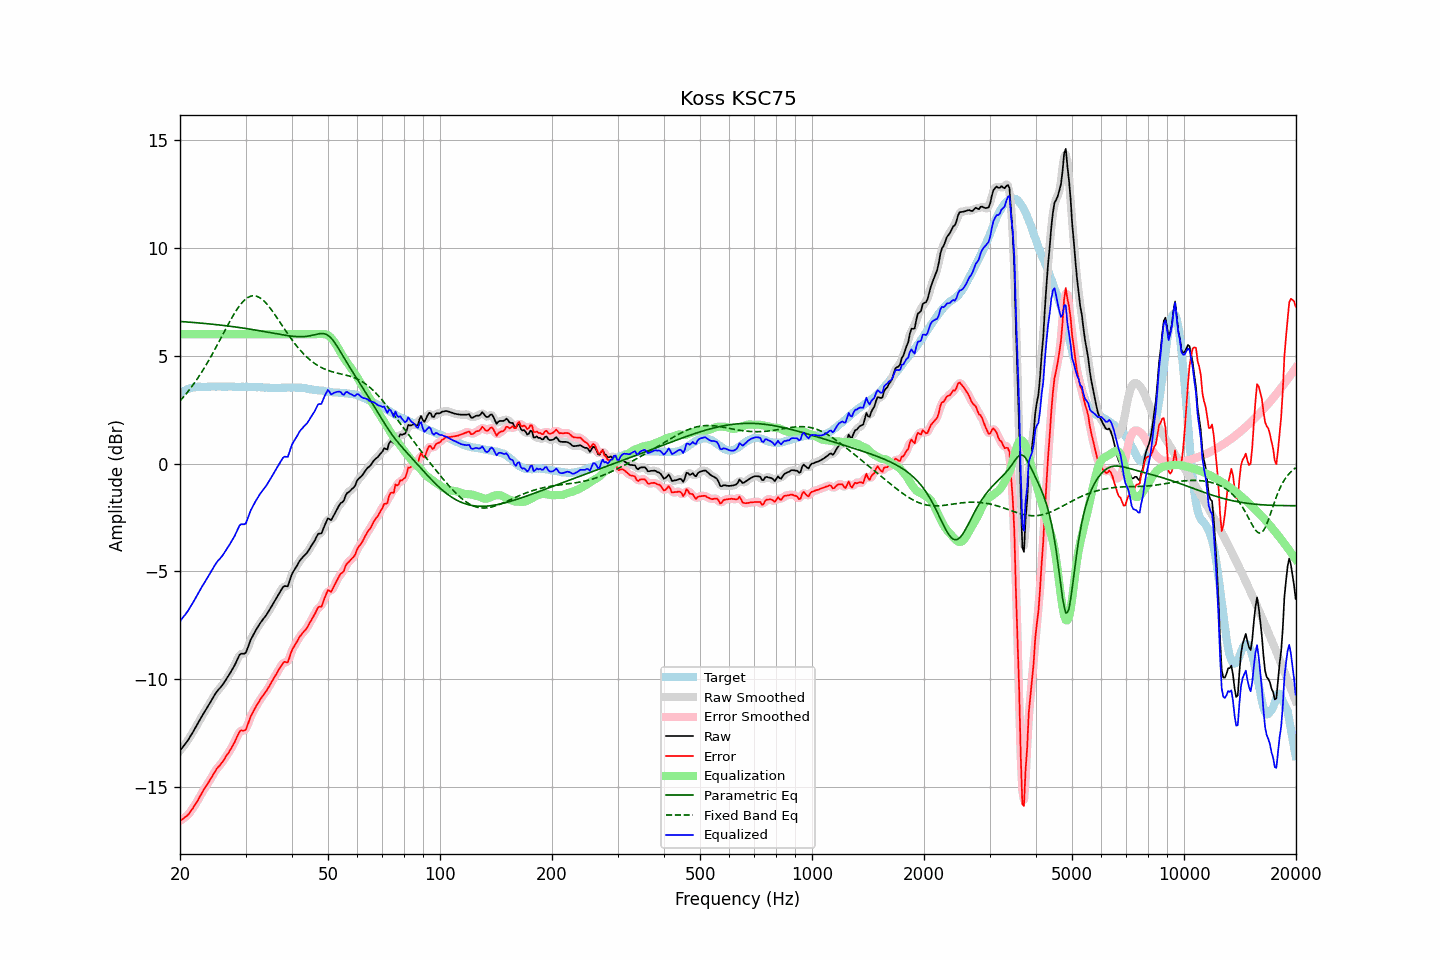

Source data for this figure (header and first rows):
frequency, raw, error, smoothed, error_smoothed, equalization, parametric_eq, fixed_band_eq, equalized_raw, equalized_smoothed, target
20.00, -13.31, -16.56, -13.31, -16.56, 6.00, 6.59, 2.91, -7.31, -7.31, 3.25
20.20, -13.21, -16.51, -13.22, -16.51, 6.00, 6.59, 2.99, -7.21, -7.22, 3.30
20.40, -13.11, -16.46, -13.12, -16.47, 6.00, 6.58, 3.07, -7.11, -7.12, 3.35
20.61, -13.02, -16.40, -13.02, -16.41, 6.00, 6.57, 3.16, -7.02, -7.02, 3.38
20.81, -12.92, -16.35, -12.92, -16.35, 6.00, 6.57, 3.25, -6.92, -6.92, 3.43
21.02, -12.82, -16.29, -12.81, -16.27, 6.00, 6.56, 3.34, -6.82, -6.81, 3.47
21.23, -12.69, -16.18, -12.70, -16.19, 6.00, 6.56, 3.44, -6.69, -6.70, 3.49
21.44, -12.57, -16.08, -12.58, -16.08, 6.00, 6.55, 3.54, -6.57, -6.58, 3.51
21.66, -12.45, -15.98, -12.45, -15.97, 6.00, 6.55, 3.64, -6.45, -6.45, 3.53
21.87, -12.32, -15.86, -12.32, -15.86, 6.00, 6.54, 3.74, -6.32, -6.32, 3.54
22.09, -12.19, -15.75, -12.19, -15.75, 6.00, 6.53, 3.85, -6.19, -6.19, 3.56
22.31, -12.06, -15.63, -12.06, -15.62, 6.00, 6.53, 3.96, -6.06, -6.06, 3.57
22.54, -11.93, -15.49, -11.93, -15.49, 6.00, 6.52, 4.07, -5.93, -5.93, 3.56
22.76, -11.79, -15.36, -11.79, -15.36, 6.00, 6.51, 4.18, -5.79, -5.79, 3.56
22.99, -11.66, -15.22, -11.67, -15.22, 6.00, 6.51, 4.30, -5.66, -5.67, 3.55
23.22, -11.54, -15.10, -11.54, -15.10, 6.00, 6.50, 4.42, -5.54, -5.54, 3.55
23.45, -11.42, -14.98, -11.42, -14.98, 6.00, 6.49, 4.55, -5.42, -5.42, 3.55
23.69, -11.31, -14.87, -11.30, -14.86, 6.00, 6.49, 4.67, -5.31, -5.30, 3.56
23.92, -11.18, -14.74, -11.18, -14.75, 6.00, 6.48, 4.80, -5.18, -5.18, 3.56
24.16, -11.05, -14.62, -11.05, -14.62, 6.00, 6.47, 4.93, -5.05, -5.05, 3.57
24.40, -10.92, -14.50, -10.92, -14.50, 6.00, 6.46, 5.06, -4.92, -4.92, 3.58
24.65, -10.79, -14.37, -10.79, -14.37, 6.00, 6.46, 5.20, -4.79, -4.79, 3.57
24.89, -10.67, -14.24, -10.67, -14.25, 6.00, 6.45, 5.34, -4.67, -4.67, 3.57
25.14, -10.56, -14.13, -10.57, -14.14, 6.00, 6.44, 5.48, -4.56, -4.57, 3.57
25.39, -10.47, -14.05, -10.47, -14.05, 6.00, 6.43, 5.62, -4.47, -4.47, 3.58
25.65, -10.39, -13.97, -10.39, -13.97, 6.00, 6.42, 5.76, -4.39, -4.39, 3.58
25.91, -10.30, -13.87, -10.30, -13.87, 6.00, 6.42, 5.90, -4.30, -4.30, 3.57
26.16, -10.20, -13.77, -10.20, -13.77, 6.00, 6.41, 6.04, -4.20, -4.20, 3.57
26.43, -10.08, -13.65, -10.09, -13.65, 6.00, 6.40, 6.18, -4.08, -4.09, 3.57
26.69, -9.96, -13.53, -9.97, -13.54, 6.00, 6.39, 6.32, -3.96, -3.97, 3.57
26.96, -9.85, -13.43, -9.85, -13.42, 6.00, 6.38, 6.46, -3.85, -3.85, 3.58
27.23, -9.73, -13.31, -9.73, -13.31, 6.00, 6.37, 6.60, -3.73, -3.73, 3.58
27.50, -9.60, -13.18, -9.61, -13.18, 6.00, 6.36, 6.73, -3.60, -3.61, 3.57
27.77, -9.48, -13.05, -9.48, -13.05, 6.00, 6.35, 6.86, -3.48, -3.48, 3.56
28.05, -9.35, -12.92, -9.34, -12.90, 6.00, 6.34, 6.98, -3.35, -3.34, 3.56
28.33, -9.19, -12.74, -9.19, -12.74, 6.00, 6.33, 7.10, -3.19, -3.19, 3.55
28.62, -9.04, -12.59, -9.03, -12.58, 6.00, 6.32, 7.21, -3.04, -3.03, 3.55
28.90, -8.87, -12.43, -8.90, -12.45, 6.00, 6.31, 7.31, -2.87, -2.90, 3.56
29.19, -8.81, -12.36, -8.83, -12.39, 6.00, 6.30, 7.41, -2.81, -2.83, 3.55
29.48, -8.81, -12.38, -8.82, -12.38, 6.00, 6.29, 7.50, -2.81, -2.82, 3.57
29.78, -8.81, -12.37, -8.80, -12.36, 6.00, 6.28, 7.57, -2.81, -2.80, 3.56
30.08, -8.76, -12.33, -8.72, -12.29, 6.00, 6.26, 7.64, -2.76, -2.72, 3.57
30.38, -8.57, -12.12, -8.57, -12.13, 6.00, 6.25, 7.69, -2.57, -2.57, 3.56
30.68, -8.36, -11.92, -8.38, -11.93, 6.00, 6.24, 7.73, -2.36, -2.38, 3.55
30.99, -8.17, -11.72, -8.18, -11.73, 6.00, 6.23, 7.76, -2.17, -2.18, 3.55
31.30, -8.02, -11.58, -8.02, -11.57, 6.00, 6.22, 7.78, -2.02, -2.02, 3.55
31.61, -7.88, -11.43, -7.88, -11.43, 6.00, 6.20, 7.78, -1.88, -1.88, 3.55
31.93, -7.75, -11.30, -7.75, -11.30, 6.00, 6.19, 7.77, -1.75, -1.75, 3.55
32.24, -7.62, -11.16, -7.62, -11.17, 6.00, 6.18, 7.75, -1.62, -1.62, 3.54
32.57, -7.50, -11.05, -7.50, -11.04, 6.00, 6.17, 7.72, -1.50, -1.50, 3.55
32.89, -7.38, -10.93, -7.39, -10.93, 6.00, 6.15, 7.68, -1.38, -1.39, 3.55
33.22, -7.28, -10.82, -7.28, -10.82, 6.00, 6.14, 7.62, -1.28, -1.28, 3.53
33.55, -7.18, -10.71, -7.19, -10.72, 6.00, 6.13, 7.56, -1.18, -1.19, 3.53
33.89, -7.09, -10.61, -7.09, -10.61, 6.00, 6.11, 7.48, -1.09, -1.09, 3.52
34.23, -6.98, -10.51, -6.98, -10.50, 6.00, 6.10, 7.40, -0.98, -0.98, 3.53
34.57, -6.86, -10.38, -6.87, -10.39, 6.00, 6.09, 7.31, -0.86, -0.87, 3.52
34.92, -6.74, -10.26, -6.74, -10.26, 6.00, 6.07, 7.22, -0.74, -0.74, 3.52
35.27, -6.61, -10.13, -6.61, -10.13, 6.00, 6.06, 7.12, -0.61, -0.61, 3.51
35.62, -6.48, -10.00, -6.48, -10.00, 6.00, 6.05, 7.02, -0.48, -0.48, 3.51
35.97, -6.35, -9.86, -6.36, -9.87, 6.00, 6.03, 6.91, -0.35, -0.36, 3.51
... 635 more rows
